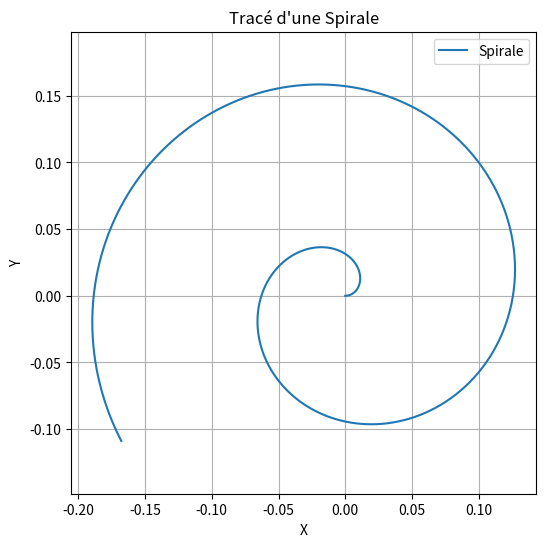

Write Python code to recreate this figure.
import numpy as np
import matplotlib.pyplot as plt

def tracer_spirale(a, b, theta_max):
    theta = np.linspace(0, theta_max, 1000)  # Créer des valeurs d'angle de 0 à theta_max
    r = a + b * theta  # Équation polaire pour une spirale
    x = r * np.cos(theta)  # Coordonnées x en fonction de r et de l'angle
    y = r * np.sin(theta)  # Coordonnées y en fonction de r et de l'angle
    
    plt.figure(figsize=(6, 6))  # Crée une figure
    plt.plot(x, y, label='Spirale')  # Trace la spirale
    plt.xlabel('X')  # Étiquette de l'axe des x
    plt.ylabel('Y')  # Étiquette de l'axe des y
    plt.title('Tracé d\'une Spirale')  # Titre du graphique
    plt.legend()  # Affiche la légende
    plt.grid(True)  # Affiche la grille
    plt.axis('equal')  # Pour que les échelles des axes x et y soient égales
    plt.show()  # Affiche le graphique

# Appel de la fonction pour tracer une spirale avec a=0.1, b=0.02 et theta_max=10
tracer_spirale(0, 0.02, 10)
